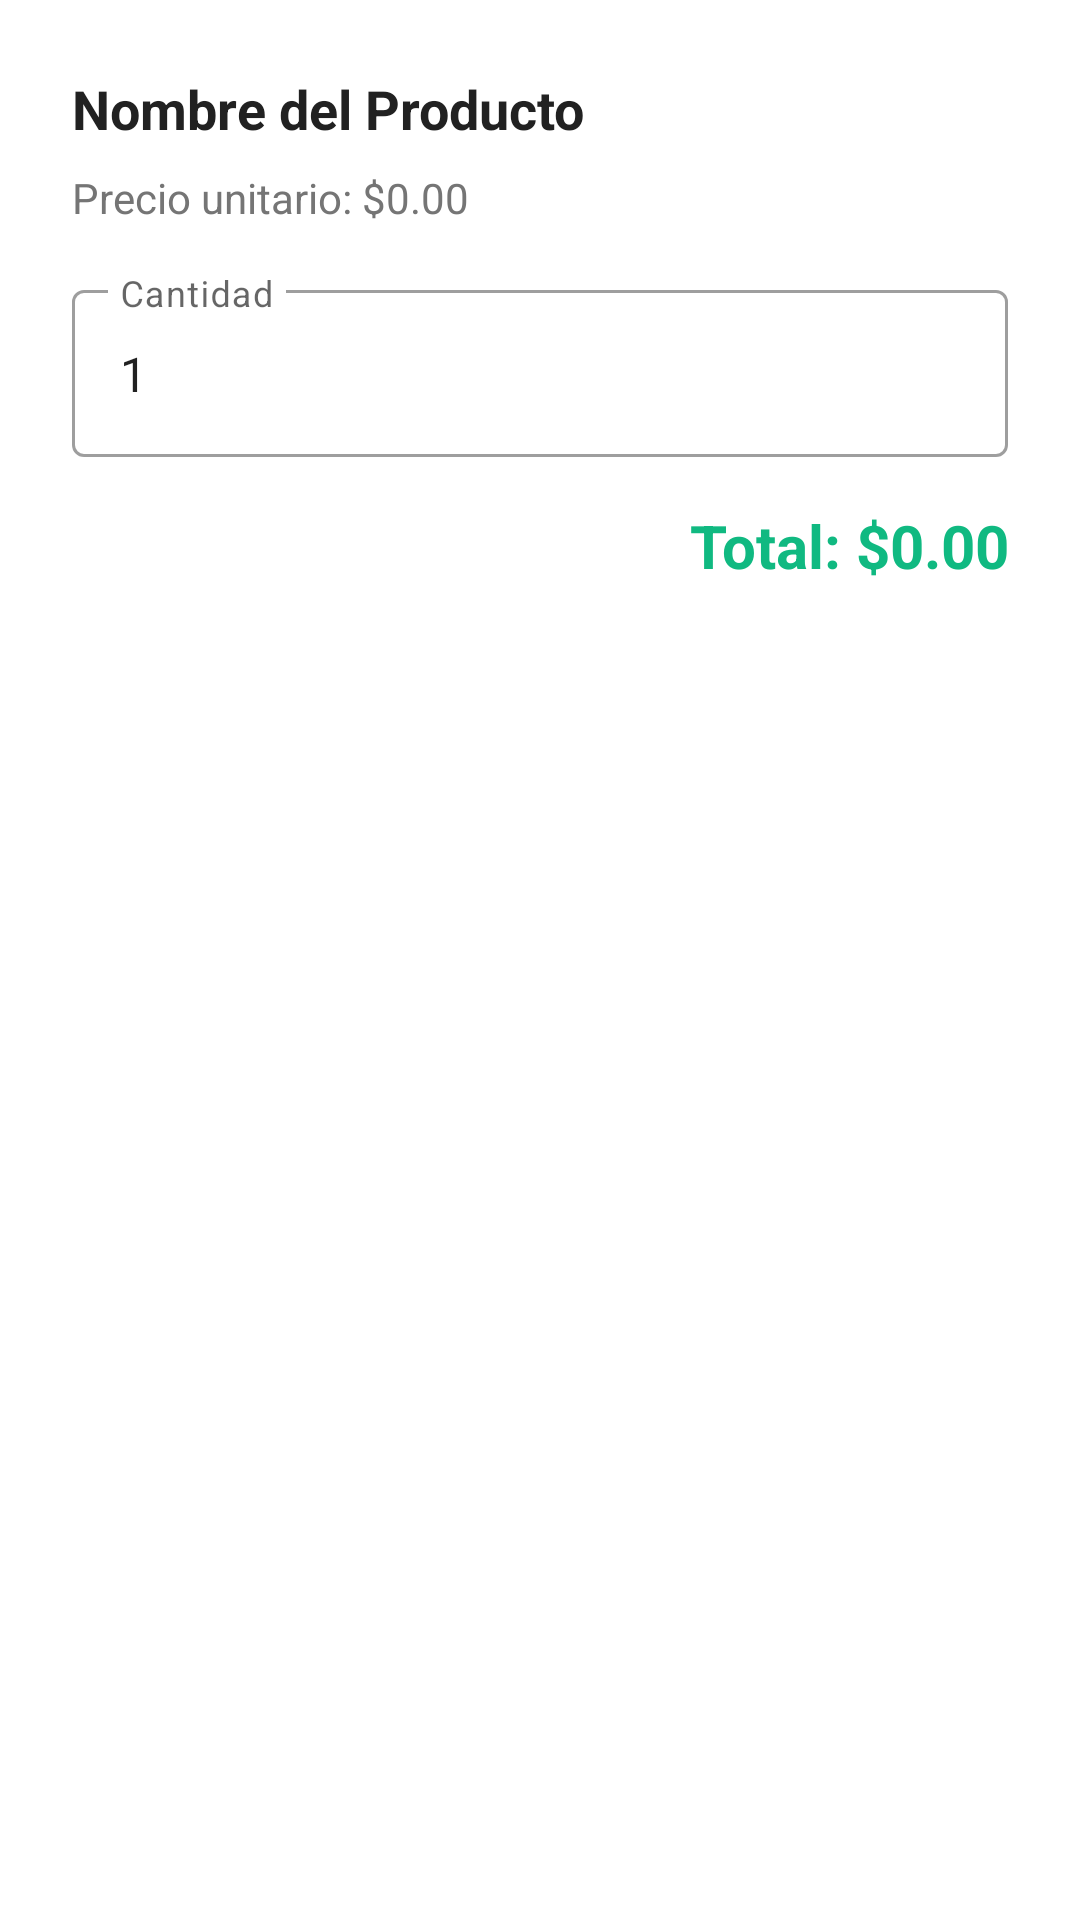

Produce the Android XML layout that renders to this screen, including the resource entries it uses.
<!-- AndroidManifest.xml: application theme Theme.ElectronicsStore -->
<!-- res/layout/dialog_compra.xml -->
<?xml version="1.0" encoding="utf-8"?>
<LinearLayout 
    xmlns:android="http://schemas.android.com/apk/res/android"
    android:layout_width="match_parent"
    android:layout_height="wrap_content"
    android:orientation="vertical"
    android:padding="24dp">

    <TextView
        android:id="@+id/tvProductoNombre"
        android:layout_width="match_parent"
        android:layout_height="wrap_content"
        android:text="Nombre del Producto"
        android:textSize="18sp"
        android:textStyle="bold"
        android:textColor="#212121"
        android:layout_marginBottom="8dp" />

    <TextView
        android:id="@+id/tvPrecioUnitario"
        android:layout_width="match_parent"
        android:layout_height="wrap_content"
        android:text="Precio unitario: $0.00"
        android:textSize="14sp"
        android:textColor="#757575"
        android:layout_marginBottom="16dp" />

    <com.google.android.material.textfield.TextInputLayout
        android:layout_width="match_parent"
        android:layout_height="wrap_content"
        android:hint="Cantidad"
        style="@style/Widget.MaterialComponents.TextInputLayout.OutlinedBox">

        <com.google.android.material.textfield.TextInputEditText
            android:id="@+id/etCantidad"
            android:layout_width="match_parent"
            android:layout_height="wrap_content"
            android:inputType="number"
            android:text="1" />

    </com.google.android.material.textfield.TextInputLayout>

    <TextView
        android:id="@+id/tvTotal"
        android:layout_width="match_parent"
        android:layout_height="wrap_content"
        android:text="Total: $0.00"
        android:textSize="20sp"
        android:textStyle="bold"
        android:textColor="#10b981"
        android:layout_marginTop="16dp"
        android:gravity="end" />

</LinearLayout>
<!-- resources referenced by this layout -->
<resources>
  <style name="Theme.ElectronicsStore" parent="Theme.MaterialComponents.DayNight.NoActionBar">
          
          <item name="colorPrimary">@color/primary</item>
          <item name="colorPrimaryVariant">@color/primary_dark</item>
          <item name="colorOnPrimary">@android:color/white</item>
          
          <item name="colorSecondary">@color/accent</item>
          <item name="colorSecondaryVariant">@color/accent</item>
          <item name="colorOnSecondary">@android:color/white</item>
          
          <item name="android:statusBarColor">@color/primary_dark</item>
      </style>
  <color name="primary">#2563eb</color>
  <color name="primary_dark">#1e40af</color>
  <color name="accent">#10b981</color>
</resources>
